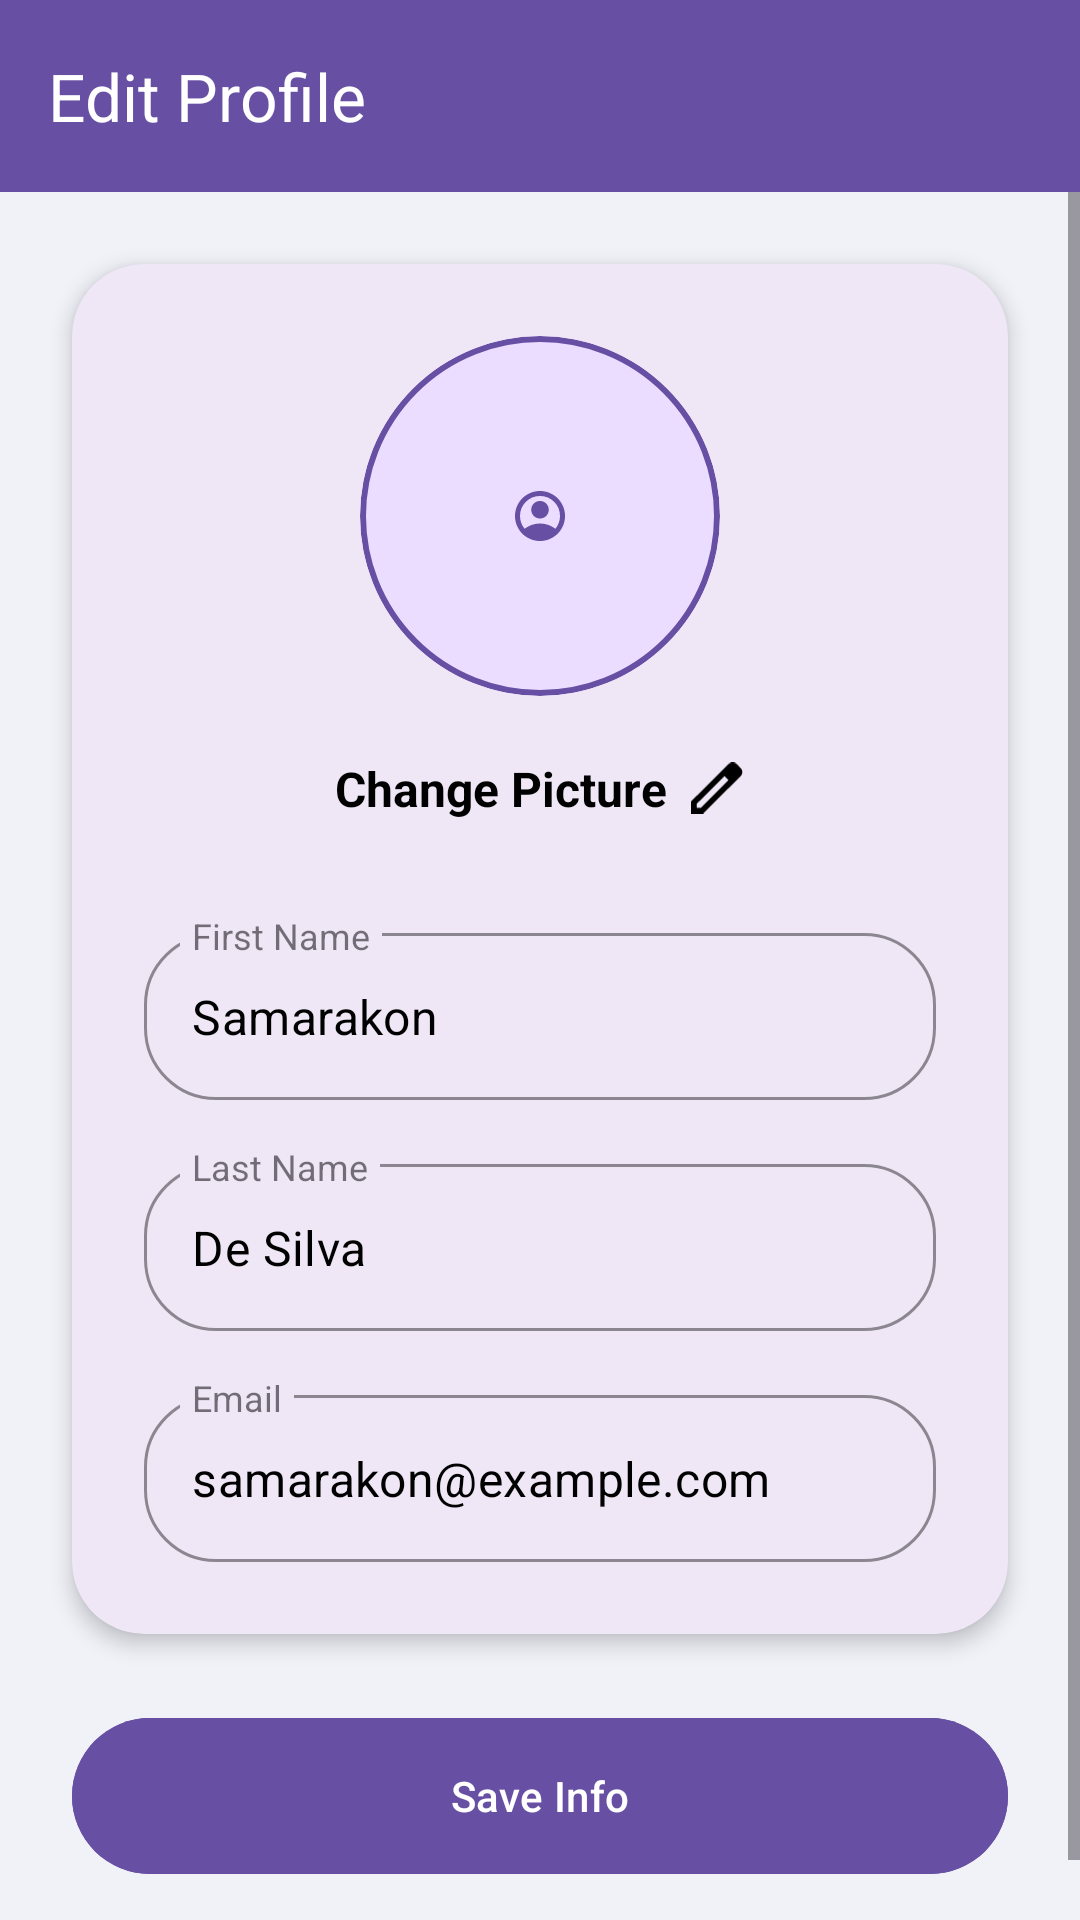

The Android layout XML behind this screen, and the referenced resources:
<!-- AndroidManifest.xml: application theme Theme.StudyMate -->
<!-- res/layout/activity_edit_profile.xml -->
<?xml version="1.0" encoding="utf-8"?>
<LinearLayout xmlns:android="http://schemas.android.com/apk/res/android"
    xmlns:app="http://schemas.android.com/apk/res-auto"
    android:layout_width="match_parent"
    android:layout_height="match_parent"
    android:background="@color/bg_light"
    android:orientation="vertical">

    <com.google.android.material.appbar.AppBarLayout
        android:layout_width="match_parent"
        android:layout_height="wrap_content"
        android:background="@color/purple_primary"
        android:fitsSystemWindows="true">

        <com.google.android.material.appbar.MaterialToolbar
            android:id="@+id/toolbar"
            android:layout_width="match_parent"
            android:layout_height="?attr/actionBarSize"
            app:navigationIcon="@drawable/ic_back_white"
            app:title="Edit Profile"
            app:titleTextColor="@color/white" />
    </com.google.android.material.appbar.AppBarLayout>

    <ScrollView
        android:layout_width="match_parent"
        android:layout_height="match_parent">

        <LinearLayout
            android:layout_width="match_parent"
            android:layout_height="wrap_content"
            android:orientation="vertical">

            <com.google.android.material.card.MaterialCardView
                android:layout_width="match_parent"
                android:layout_height="wrap_content"
                android:layout_margin="24dp"
                app:cardCornerRadius="24dp"
                app:cardElevation="4dp"
                app:strokeWidth="0dp">

                <LinearLayout
                    android:layout_width="match_parent"
                    android:layout_height="wrap_content"
                    android:gravity="center_horizontal"
                    android:orientation="vertical"
                    android:padding="24dp">

                    
                    <com.google.android.material.card.MaterialCardView
                        android:layout_width="120dp"
                        android:layout_height="120dp"
                        app:cardBackgroundColor="#EADDFF"
                        app:cardCornerRadius="60dp"
                        app:strokeColor="@color/purple_primary"
                        app:strokeWidth="2dp">

                        <ImageView
                            android:id="@+id/iv_edit_profile_image"
                            android:layout_width="match_parent"
                            android:layout_height="match_parent"
                            android:padding="24dp"
                            android:scaleType="centerInside"
                            android:src="@drawable/ic_profile_custom"
                            app:tint="@color/purple_primary" />
                    </com.google.android.material.card.MaterialCardView>

                    <LinearLayout
                        android:id="@+id/layout_change_picture"
                        android:layout_width="wrap_content"
                        android:layout_height="wrap_content"
                        android:layout_marginTop="12dp"
                        android:clickable="true"
                        android:focusable="true"
                        android:background="?attr/selectableItemBackground"
                        android:padding="8dp"
                        android:gravity="center_vertical"
                        android:orientation="horizontal">

                        <TextView
                            android:layout_width="wrap_content"
                            android:layout_height="wrap_content"
                            android:text="Change Picture"
                            android:textColor="@color/black"
                            android:textSize="16sp"
                            android:textStyle="bold" />

                        <ImageView
                            android:layout_width="18dp"
                            android:layout_height="18dp"
                            android:layout_marginStart="8dp"
                            android:src="@drawable/ic_edit_custom"
                            app:tint="@color/black" />
                    </LinearLayout>

                    
                    <com.google.android.material.textfield.TextInputLayout
                        style="@style/Widget.MaterialComponents.TextInputLayout.OutlinedBox"
                        android:layout_width="match_parent"
                        android:layout_height="wrap_content"
                        android:layout_marginTop="24dp"
                        android:hint="First Name"
                        app:boxCornerRadiusBottomEnd="24dp"
                        app:boxCornerRadiusBottomStart="24dp"
                        app:boxCornerRadiusTopEnd="24dp"
                        app:boxCornerRadiusTopStart="24dp"
                        app:boxStrokeColor="@color/purple_primary"
                        app:endIconMode="clear_text"
                        app:endIconDrawable="@drawable/ic_clear_custom"
                        app:hintTextColor="@color/purple_primary"
                        app:hintTextAppearance="@style/FloatingLabelAppearance">

                        <com.google.android.material.textfield.TextInputEditText
                            android:id="@+id/et_first_name"
                            android:layout_width="match_parent"
                            android:layout_height="wrap_content"
                            android:text="Samarakon"
                            android:textColor="@color/black" />
                    </com.google.android.material.textfield.TextInputLayout>

                    
                    <com.google.android.material.textfield.TextInputLayout
                        style="@style/Widget.MaterialComponents.TextInputLayout.OutlinedBox"
                        android:layout_width="match_parent"
                        android:layout_height="wrap_content"
                        android:layout_marginTop="16dp"
                        android:hint="Last Name"
                        app:boxCornerRadiusBottomEnd="24dp"
                        app:boxCornerRadiusBottomStart="24dp"
                        app:boxCornerRadiusTopEnd="24dp"
                        app:boxCornerRadiusTopStart="24dp"
                        app:boxStrokeColor="@color/purple_primary"
                        app:endIconMode="clear_text"
                        app:endIconDrawable="@drawable/ic_clear_custom"
                        app:hintTextColor="@color/purple_primary"
                        app:hintTextAppearance="@style/FloatingLabelAppearance">

                        <com.google.android.material.textfield.TextInputEditText
                            android:id="@+id/et_last_name"
                            android:layout_width="match_parent"
                            android:layout_height="wrap_content"
                            android:text="De Silva"
                            android:textColor="@color/black" />
                    </com.google.android.material.textfield.TextInputLayout>

                    
                    <com.google.android.material.textfield.TextInputLayout
                        style="@style/Widget.MaterialComponents.TextInputLayout.OutlinedBox"
                        android:layout_width="match_parent"
                        android:layout_height="wrap_content"
                        android:layout_marginTop="16dp"
                        android:hint="Email"
                        app:boxCornerRadiusBottomEnd="24dp"
                        app:boxCornerRadiusBottomStart="24dp"
                        app:boxCornerRadiusTopEnd="24dp"
                        app:boxCornerRadiusTopStart="24dp"
                        app:boxStrokeColor="@color/purple_primary"
                        app:endIconMode="clear_text"
                        app:endIconDrawable="@drawable/ic_clear_custom"
                        app:hintTextColor="@color/purple_primary"
                        app:hintTextAppearance="@style/FloatingLabelAppearance">

                        <com.google.android.material.textfield.TextInputEditText
                            android:id="@+id/et_email"
                            android:layout_width="match_parent"
                            android:layout_height="wrap_content"
                            android:inputType="textEmailAddress"
                            android:text="samarakon@example.com"
                            android:textColor="@color/black" />
                    </com.google.android.material.textfield.TextInputLayout>

                </LinearLayout>
            </com.google.android.material.card.MaterialCardView>

            <FrameLayout
                android:id="@+id/save_button_container"
                android:layout_width="match_parent"
                android:layout_height="60dp"
                android:layout_marginStart="24dp"
                android:layout_marginEnd="24dp"
                android:layout_marginBottom="32dp">

                <com.google.android.material.button.MaterialButton
                    android:id="@+id/btn_save"
                    android:layout_width="match_parent"
                    android:layout_height="match_parent"
                    android:backgroundTint="@color/purple_primary"
                    android:text="Save Info"
                    android:textAllCaps="false"
                    android:textColor="@color/white"
                    app:cornerRadius="30dp" />

                <ProgressBar
                    android:id="@+id/save_progress_bar"
                    android:layout_width="24dp"
                    android:layout_height="24dp"
                    android:layout_gravity="center"
                    android:indeterminateTint="@color/white"
                    android:visibility="gone" />
            </FrameLayout>

        </LinearLayout>
    </ScrollView>
</LinearLayout>
<!-- resources referenced by this layout -->
<resources>
  <color name="bg_light">#F1F2F8</color>
  <color name="black">#FF000000</color>
  <color name="purple_primary">#6750A4</color>
  <color name="white">#FFFFFFFF</color>
  <!-- drawable ic_clear_custom (drawable) -->
  <vector xmlns:android="http://schemas.android.com/apk/res/android"
      android:width="24dp"
      android:height="24dp"
      android:viewportWidth="24"
      android:viewportHeight="24">
      <path
          android:fillColor="#FF44464F"
          android:pathData="M8.4,17L12,13.4L15.6,17L17,15.6L13.4,12L17,8.4L15.6,7L12,10.6L8.4,7L7,8.4L10.6,12L7,15.6L8.4,17ZM12,22C10.617,22 9.317,21.738 8.1,21.213C6.883,20.688 5.825,19.975 4.925,19.075C4.025,18.175 3.313,17.117 2.788,15.9C2.263,14.683 2,13.383 2,12C2,10.617 2.263,9.317 2.788,8.1C3.313,6.883 4.025,5.825 4.925,4.925C5.825,4.025 6.883,3.313 8.1,2.788C9.317,2.263 10.617,2 12,2C13.383,2 14.683,2.263 15.9,2.788C17.117,3.313 18.175,4.025 19.075,4.925C19.975,5.825 20.688,6.883 21.213,8.1C21.738,9.317 22,10.617 22,12C22,13.383 21.738,14.683 21.213,15.9C20.688,17.117 19.975,18.175 19.075,19.075C18.175,19.975 17.117,20.688 15.9,21.213C14.683,21.738 13.383,22 12,22ZM12,20C14.233,20 16.125,19.225 17.675,17.675C19.225,16.125 20,14.233 20,12C20,9.767 19.225,7.875 17.675,6.325C16.125,4.775 14.233,4 12,4C9.767,4 7.875,4.775 6.325,6.325C4.775,7.875 4,9.767 4,12C4,14.233 4.775,16.125 6.325,17.675C7.875,19.225 9.767,20 12,20Z"/>
  </vector>
  <!-- drawable ic_edit_custom (drawable) -->
  <vector xmlns:android="http://schemas.android.com/apk/res/android"
      android:width="19dp"
      android:height="18dp"
      android:viewportWidth="19"
      android:viewportHeight="18">
      <path
          android:fillColor="#1D1B20"
          android:alpha="0.8"
          android:pathData="M2.00528,16H3.43404L13.2348,6.225L11.8061,4.8L2.00528,14.575V16ZM0,18V13.75L13.2348,0.575C13.4354,0.391667 13.6568,0.25 13.8991,0.15C14.1414,0.05 14.3962,0 14.6636,0C14.931,0 15.19,0.05 15.4406,0.15C15.6913,0.25 15.9085,0.4 16.0923,0.6L17.471,2C17.6715,2.18333 17.8177,2.4 17.9096,2.65C18.0015,2.9 18.0475,3.15 18.0475,3.4C18.0475,3.66667 18.0015,3.92083 17.9096,4.1625C17.8177,4.40417 17.6715,4.625 17.471,4.825L4.26121,18H0ZM12.5079,5.525L11.8061,4.8L13.2348,6.225L12.5079,5.525Z" />
  </vector>
  <!-- drawable ic_profile_custom: vector/xml drawable (drawable, 2009 chars, omitted) -->
  <style name="FloatingLabelAppearance" parent="TextAppearance.Design.Hint">
          <item name="android:textColor">@color/purple_primary</item>
      </style>
  <style name="Theme.StudyMate" parent="Base.Theme.StudyMate" />
  <style name="Base.Theme.StudyMate" parent="Theme.Material3.DayNight.NoActionBar">
          
          <item name="materialAlertDialogTheme">@style/RoundedConfirmationDialog</item>
      </style>
  <style name="RoundedConfirmationDialog" parent="ThemeOverlay.Material3.MaterialAlertDialog">
          <item name="shapeAppearance">@style/ConfirmationShape</item>
          <item name="shapeAppearanceOverlay">@style/ConfirmationShape</item>
          <item name="colorAccent">@color/purple_primary</item>
          <item name="colorSurface">@color/white</item>
          <item name="android:windowBackground">@android:color/transparent</item>
          <item name="buttonBarPositiveButtonStyle">@style/ConfirmationButtonStyle</item>
          <item name="buttonBarNegativeButtonStyle">@style/ConfirmationButtonStyle</item>
      </style>
  <style name="ConfirmationShape" parent="ShapeAppearance.Material3.MediumComponent">
          <item name="cornerFamily">rounded</item>
          <item name="cornerSize">28dp</item>
      </style>
  <style name="ConfirmationButtonStyle" parent="Widget.Material3.Button.TextButton">
          <item name="android:textColor">@color/purple_primary</item>
          <item name="android:textStyle">bold</item>
      </style>
</resources>
